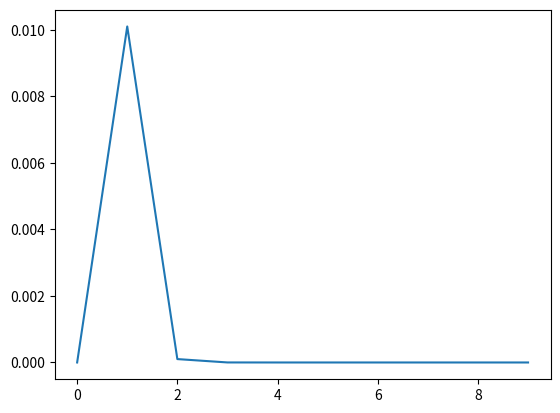

This figure's Python source:
import matplotlib.pyplot as plt
import random
import numpy as np



cur = 0
n = 10
path = [0] * n
wealth = [0] * n

p = 0.01

for i in range(1, n):
    path[i] = path[i - 1] + (1 if (random.random() < p) else -1)
    # Y_t = X_t^2 - t
    wealth[i] = ((1 - p) / p) ** path[i]



# E[Xt] = 0, variance = t
# in the limit it becomes a gaussian because the
# values are the values of Pascal's triangle

# plt.plot(path)
plt.plot(wealth)
plt.show()